Run: headless pygame with SDL's dummy video driver; simulated clock (each Clock.tick advances the game by its frame time, no real sleeping); random seed 0; keys injected as events and as key.get_pressed() state; no mouse input.
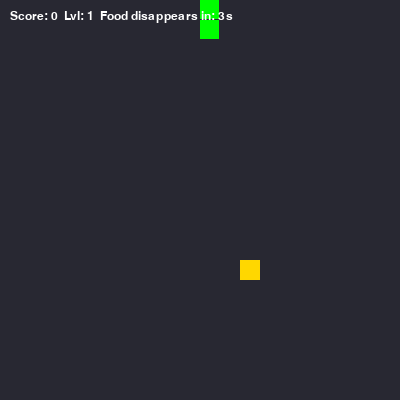
Frame 1 of 1 · flips 1–60 · no input (game ended)

The pygame program that drew these frames:

import pygame
import random
import sys

# Настройки экрана и игры
CELL_SIZE = 20
WIDTH, HEIGHT = 20, 20  # Размер поля в клетках
SCREEN_WIDTH = WIDTH * CELL_SIZE
SCREEN_HEIGHT = HEIGHT * CELL_SIZE
FPS = 10  # Начальная скорость

# Цвета
WHITE = (255, 255, 255)
GREEN = (0, 255, 0)
RED = (255, 0, 0)       # Обычная еда
GOLD = (255, 215, 0)     # Редкая еда (желтый/золотой)
BACKBROUND_COLOR = (40, 40, 50)

class SnakeGame:
    def __init__(self):
        pygame.init()
        self.screen = pygame.display.set_mode((SCREEN_WIDTH, SCREEN_HEIGHT))
        pygame.display.set_caption("Improved Snake")
        self.clock = pygame.time.Clock()
        self.font = pygame.font.SysFont("Arial", 18)
        
        # Состояние змейки
        self.snake = [(10, 10),(10,11)]
        self.direction = (0, -1)  # Начинаем движение вверх
        self.score = 0
        self.level = 1
        self.speed = FPS
        
        # Данные о еде
        self.food_pos = None      # Позиция (x, y)
        self.food_type = None     # Тип ('normal' или 'special')
        self.food_expiry = 0      # Время (в мс), когда еда исчезнет
        self.generate_food()
        
        self.game_over = False

    def generate_food(self):
        """Генерирует новую еду с разным весом и временем жизни"""
        while True:
            x = random.randint(0, WIDTH - 1)
            y = random.randint(0, HEIGHT - 1)
            # Проверяем, чтобы еда не появилась внутри змейки
            if (x, y) not in self.snake:
                self.food_pos = (x, y)
                break
        
        # Шанс 50% на появление "золотой" еды
        if random.random() < 0.5: # 0.0-1.0
            self.food_type = 'special'
            # Золотая еда живет 4 секунды (4000 миллисекунд)
            self.food_expiry = pygame.time.get_ticks() + 4000
        else:
            self.food_type = 'normal'
            # Обычная еда живет 8 секунд
            self.food_expiry = pygame.time.get_ticks() + 8000

    def update(self):
        """Обновление логики игры"""
        if self.game_over:
            return

        # Проверка таймера еды: если текущее время больше времени истечения — удаляем еду
        current_time = pygame.time.get_ticks()
        if current_time > self.food_expiry:
            self.generate_food() # Создаем новую еду, если старая исчезла

        # Рассчитываем новую позицию головы
        head_x, head_y = self.snake[0]
        new_head = (head_x + self.direction[0], head_y + self.direction[1])

        # 1. Столкновение со стенами
        if (new_head[0] < 0 or new_head[0] >= WIDTH or 
            new_head[1] < 0 or new_head[1] >= HEIGHT):
            self.game_over = True
            return

        # 2. Столкновение с самим собой
        if new_head in self.snake:
            self.game_over = True
            return

        self.snake.insert(0, new_head)

        # 3. Проверка поедания еды
        if new_head == self.food_pos:
            # Начисляем очки в зависимости от типа
            if self.food_type == 'special':
                self.score += 3
            else:
                self.score += 1
            
            # Повышение уровня и скорости за каждые 5 очков
            self.level = (self.score // 5) + 1
            self.speed = FPS + (self.level * 2)
            
            # Создаем новую еду сразу после поедания
            self.generate_food()
        else:
            # Если не съели, убираем хвост (движение)
            self.snake.pop()

    def draw(self):
        """Отрисовка графики"""
        self.screen.fill(BACKBROUND_COLOR)
        
        # Рисуем змейку
        for segment in self.snake:
            rect = pygame.Rect(segment[0] * CELL_SIZE, segment[1] * CELL_SIZE, CELL_SIZE - 1, CELL_SIZE - 1)
            pygame.draw.rect(self.screen, GREEN, rect)

        # Рисуем еду (цвет зависит от типа)
        color = GOLD if self.food_type == 'special' else RED
        food_rect = pygame.Rect(self.food_pos[0] * CELL_SIZE, self.food_pos[1] * CELL_SIZE, CELL_SIZE, CELL_SIZE)
        pygame.draw.rect(self.screen, color, food_rect)

        # Отображение счета, уровня и таймера (в секундах)
        time_left = max(0, (self.food_expiry - pygame.time.get_ticks()) // 1000)
        info_text = self.font.render(f"Score: {self.score}  Lvl: {self.level}  Food disappears in: {time_left}s", True, WHITE)
        self.screen.blit(info_text, (10, 10))

        pygame.display.flip()

    def run(self):
        """Главный цикл игры"""
        while not self.game_over:
            for event in pygame.event.get():
                if event.type == pygame.QUIT:
                    self.game_over = True
                
                # Обработка нажатий клавиш (с защитой от разворота на 180 градусов)
                if event.type == pygame.KEYDOWN:
                    if event.key == pygame.K_UP and self.direction != (0, 1):
                        self.direction = (0, -1)
                    elif event.key == pygame.K_DOWN and self.direction != (0, -1):
                        self.direction = (1, 0) # Исправлено направление (ошибка в исходном коде была тут)
                        self.direction = (0, 1)
                    elif event.key == pygame.K_LEFT and self.direction != (1, 0):
                        self.direction = (-1, 0)
                    elif event.key == pygame.K_RIGHT and self.direction != (-1, 0):
                        self.direction = (1, 0)

            self.update()
            self.draw()
            self.clock.tick(self.speed)

        print(f"ИГРА ОКОНЧЕНА! Ваши очки: {self.score}, Уровень: {self.level}")
        pygame.quit()
        sys.exit()

if __name__ == "__main__":
    game = SnakeGame()
    game.run()
